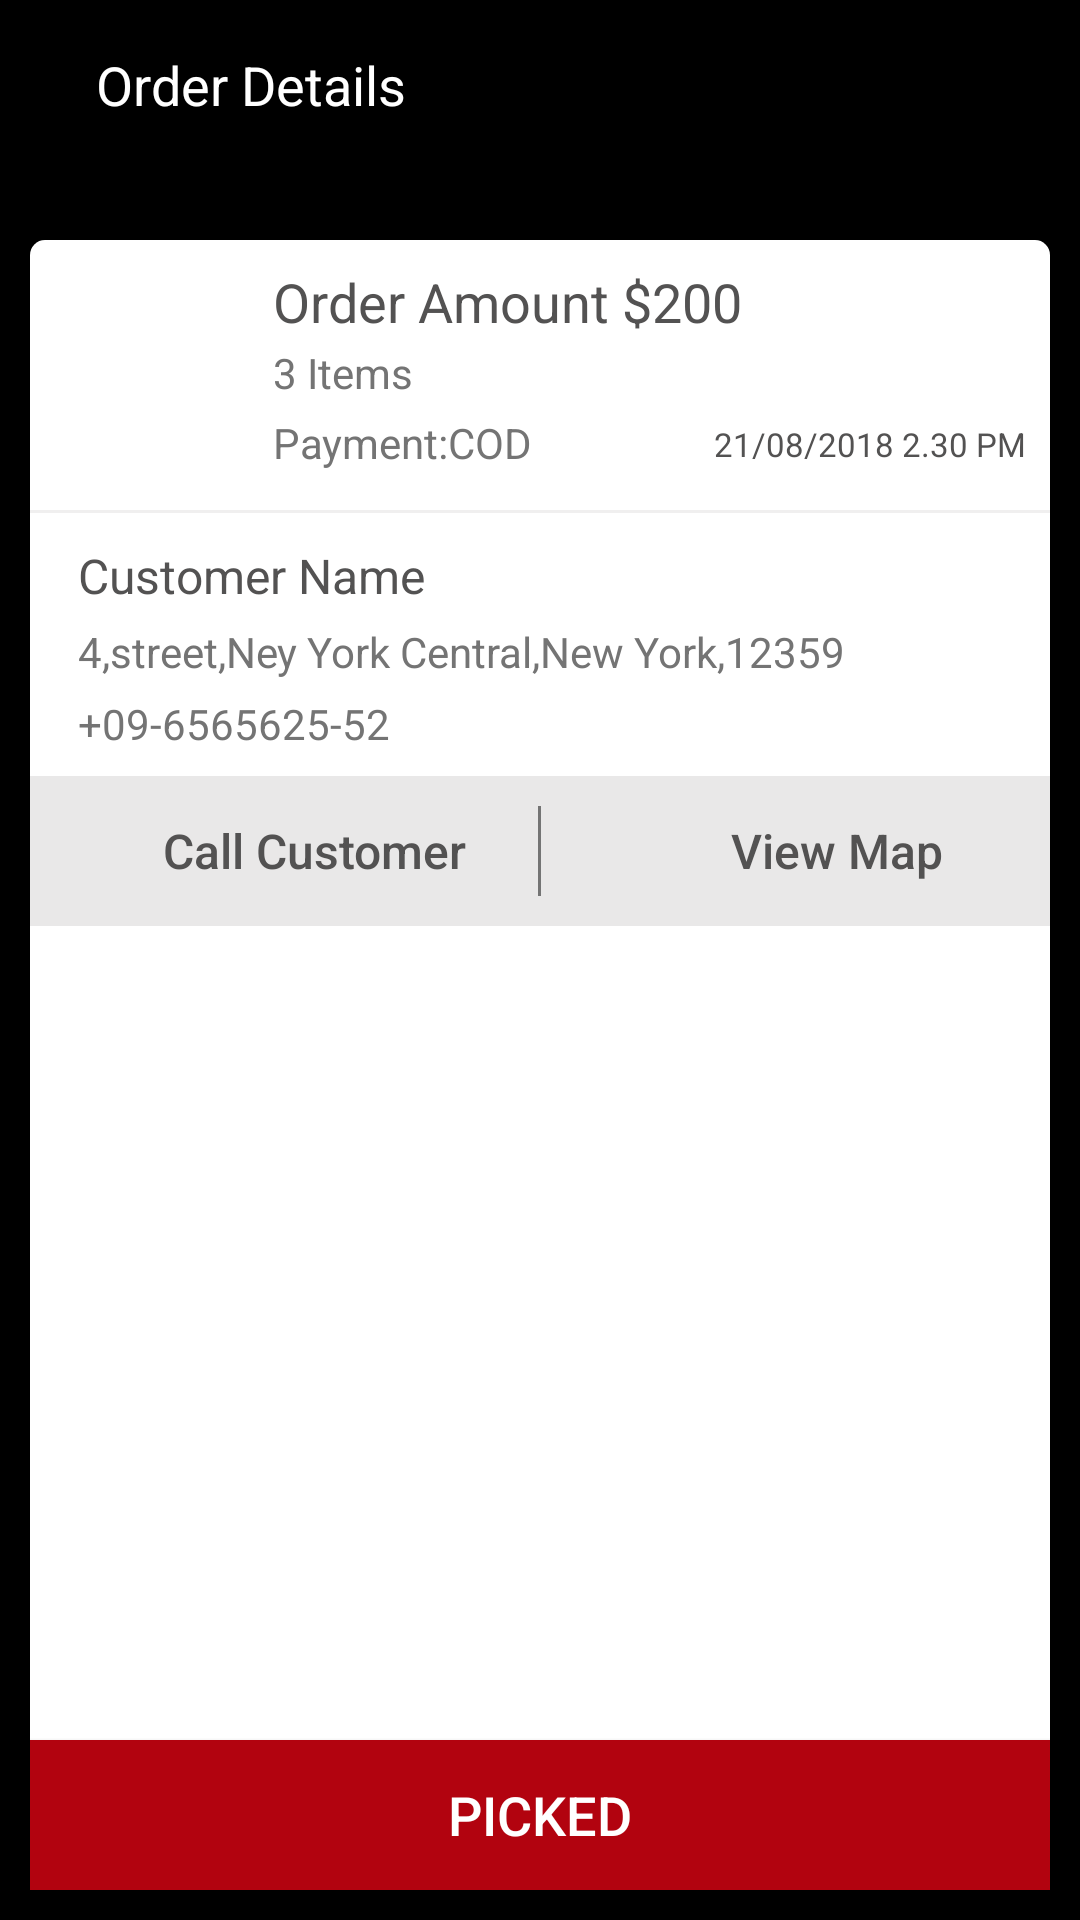

Layout XML and referenced resources for this Android screen:
<!-- AndroidManifest.xml: application theme Theme.Kingburger -->
<!-- res/layout/activity_delivery_boy_order_detail.xml -->
<?xml version="1.0" encoding="utf-8"?>

<androidx.constraintlayout.widget.ConstraintLayout xmlns:android="http://schemas.android.com/apk/res/android"
    xmlns:app="http://schemas.android.com/apk/res-auto"
    xmlns:tools="http://schemas.android.com/tools"
    android:layout_width="match_parent"
    android:layout_height="match_parent"
    tools:context=".activity.Favourite"
    tools:ignore="SpUsage">

    <ImageView
        android:id="@+id/iv_background"
        android:layout_width="0dp"
        android:layout_height="0dp"
        android:background="#000"
        android:contentDescription="@string/img_background"
        android:scaleType="fitXY"
        app:layout_constraintBottom_toBottomOf="parent"
        app:layout_constraintEnd_toEndOf="parent"
        app:layout_constraintStart_toStartOf="parent"
        app:layout_constraintTop_toTopOf="parent" />

    <TextView
        android:id="@+id/tv_itemName"
        android:layout_width="0dp"
        android:layout_height="33dp"
        android:layout_marginStart="32dp"
        android:layout_marginTop="16dp"
        android:maxLines="2"
        android:text="@string/order_details"
        android:textColor="@color/text_white"
        android:textSize="18dp"
        app:layout_constraintStart_toStartOf="parent"
        app:layout_constraintTop_toTopOf="parent" />

    <RelativeLayout
        android:id="@+id/rl_ListOrder"
        android:layout_width="match_parent"
        android:layout_height="0dp"
        android:layout_marginStart="10dp"
        android:layout_marginTop="80dp"
        android:layout_marginEnd="10dp"
        android:layout_marginBottom="10dp"
        android:background="@drawable/round_corner"
        app:layout_constraintBottom_toBottomOf="@+id/iv_background"
        app:layout_constraintEnd_toEndOf="parent"
        app:layout_constraintHorizontal_bias="0.0"
        app:layout_constraintStart_toStartOf="parent"
        app:layout_constraintTop_toTopOf="parent"
        app:layout_constraintVertical_bias="1.0">

        <RelativeLayout
            android:id="@+id/rel_main"
            android:layout_width="match_parent"
            android:layout_height="90dp"
            android:layout_below="@id/rel_header">

            <ImageView
                android:id="@+id/iv_status"
                android:layout_width="65dp"
                android:layout_height="65dp"
                android:layout_centerVertical="true"
                android:layout_marginStart="8dp"
                android:padding="8dp"
                android:src="@drawable/img_orderprocess" />


            <LinearLayout
                android:id="@+id/rel_middle"
                android:layout_width="wrap_content"
                android:layout_height="match_parent"
                android:layout_marginStart="8dp"
                android:layout_toEndOf="@+id/iv_status"
                android:orientation="vertical"
                android:paddingTop="10dp"
                android:paddingBottom="10dp"
                android:weightSum="3">

                <TextView
                    android:id="@+id/txt_orderAmount"
                    android:layout_width="wrap_content"
                    android:layout_height="0dp"
                    android:layout_weight="1"
                    android:gravity="center_vertical"
                    android:includeFontPadding="false"
                    android:lines="1"
                    android:text="Order Amount $200"
                    android:textColor="@color/darkGrey"
                    android:textSize="@dimen/large"
                    tools:ignore="SpUsage" />

                <TextView
                    android:id="@+id/txt_orderQuantity"
                    android:layout_width="wrap_content"
                    android:layout_height="0dp"
                    android:layout_weight="1"
                    android:gravity="center_vertical"
                    android:includeFontPadding="false"
                    android:lines="1"
                    android:text="3 Items"
                    android:textColor="@color/lightGrey"
                    android:textSize="@dimen/small"
                    tools:ignore="SpUsage" />

                <TextView
                    android:id="@+id/txt_orderPaymentStyle"
                    android:layout_width="wrap_content"
                    android:layout_height="0dp"
                    android:layout_weight="1"
                    android:gravity="center_vertical"
                    android:includeFontPadding="false"
                    android:lines="1"
                    android:text="Payment:COD"
                    android:textColor="@color/lightGrey"
                    android:textSize="@dimen/small"
                    tools:ignore="SpUsage" />
            </LinearLayout>

            <TextView
                android:id="@+id/txt_orderDateTime"
                android:layout_width="wrap_content"
                android:layout_height="wrap_content"
                android:layout_alignParentEnd="true"
                android:layout_alignParentBottom="true"
                android:layout_marginEnd="8dp"
                android:layout_marginBottom="15dp"
                android:gravity="center"
                android:includeFontPadding="false"
                android:text="21/08/2018 2.30 PM"
                android:textColor="@color/darkGrey"
                android:textSize="@dimen/tiny"
                tools:ignore="SpUsage" />
        </RelativeLayout>

        <ImageView
            android:id="@+id/divider"
            android:layout_width="match_parent"
            android:layout_height="1dp"
            android:layout_below="@id/rel_main"
            android:background="#F0EFEF" />

        <RelativeLayout
            android:id="@+id/rel_third"
            android:layout_width="match_parent"
            android:layout_height="wrap_content"
            android:layout_below="@+id/divider"
            android:layout_marginStart="16dp"
            android:layout_marginEnd="16dp">

            <TextView
                android:id="@+id/txt_name"
                android:layout_width="wrap_content"
                android:layout_height="wrap_content"
                android:layout_marginTop="10dp"
                android:lines="1"
                android:text="Customer Name"
                android:textColor="@color/darkGrey"
                android:textSize="@dimen/medium"
                tools:ignore="SpUsage" />

            <TextView
                android:id="@+id/txt_address"
                android:layout_width="wrap_content"
                android:layout_height="wrap_content"
                android:layout_below="@+id/txt_name"
                android:layout_marginTop="5dp"
                android:maxLines="2"
                android:paddingStart="0dp"
                android:paddingEnd="20dp"
                android:text="4,street,Ney York Central,New York,12359 "
                android:textColor="@color/lightGrey"
                android:textSize="@dimen/small"
                tools:ignore="SpUsage" />

            <TextView
                android:id="@+id/txt_contact"
                android:layout_width="wrap_content"
                android:layout_height="wrap_content"
                android:layout_below="@+id/txt_address"
                android:layout_marginTop="5dp"
                android:maxLines="1"
                android:text="+09-6565625-52"
                android:textColor="@color/lightGrey"
                android:textSize="@dimen/small"
                tools:ignore="SpUsage" />

        </RelativeLayout>


        <include
            android:id="@+id/rel_fourth"
            layout="@layout/custom_toobar"
            android:layout_width="match_parent"
            android:layout_height="wrap_content"
            android:layout_below="@+id/rel_third"
            android:layout_marginTop="8dp" />

        <androidx.recyclerview.widget.RecyclerView
            android:id="@+id/list_order"
            android:layout_width="match_parent"
            android:layout_height="match_parent"
            android:layout_above="@+id/btn_picked"
            android:layout_below="@+id/rel_fourth"
            android:paddingTop="8dp" />

        <Button
            android:id="@+id/btn_picked"
            style="@style/Delivery_button"
            android:layout_width="match_parent"
            android:layout_height="50dp"
            android:layout_alignParentBottom="true"
            android:background="@color/colorRed"
            android:text="Picked"
            android:textAllCaps="true"
            android:textColor="@color/text_white"
            android:textSize="@dimen/large"
            tools:ignore="SpUsage" />

        <ProgressBar
            android:id="@+id/progressBar"
            android:layout_width="wrap_content"
            android:layout_height="wrap_content"
            android:layout_centerInParent="true"
            android:visibility="gone" />
    </RelativeLayout>

</androidx.constraintlayout.widget.ConstraintLayout>
<!-- res/layout/custom_toobar.xml (included above) -->
<?xml version="1.0" encoding="utf-8"?>

<RelativeLayout xmlns:android="http://schemas.android.com/apk/res/android"
    android:layout_width="match_parent"
    android:layout_height="wrap_content"
    xmlns:tools="http://schemas.android.com/tools"
    tools:context=".activity.deliveryBoySection.DeliveryBoyOrderDetail">
    <RelativeLayout
        android:id="@+id/rel_fourth"
        android:layout_width="match_parent"
        android:layout_height="50dp"
        android:background="#E9E8E8">

        <RelativeLayout
            android:layout_width="match_parent"
            android:layout_height="wrap_content"
            android:layout_toStartOf="@+id/divider1">

            <LinearLayout
                android:layout_width="wrap_content"
                android:layout_centerHorizontal="true"
                android:orientation="horizontal"
                android:layout_height="match_parent">

                <ImageView
                    android:layout_width="18dp"
                    android:layout_marginEnd="8dp"
                    android:layout_height="match_parent"
                    android:adjustViewBounds="true"
                    android:src="@drawable/btn_call" />

                <Button
                    android:id="@+id/btn_call"
                    style="@style/Delivery_button"
                    android:layout_width="wrap_content"
                    android:layout_marginEnd="5dp"
                    android:background="@android:color/transparent"

                    android:gravity="start|center_vertical"
                    android:text="@string/txt_call_customer"
                    android:textColor="@color/darkGrey"
                    android:textSize="16dp"
                    tools:ignore="SpUsage" />
            </LinearLayout>
        </RelativeLayout>

        <ImageView
            android:id="@+id/divider1"
            android:layout_width="1dp"
            android:layout_height="match_parent"
            android:layout_centerInParent="true"
            android:paddingBottom="10dp"
            android:paddingTop="10dp"
            android:src="@color/lightGrey" />

        <RelativeLayout
            android:layout_width="match_parent"
            android:layout_height="wrap_content"
            android:layout_toEndOf="@+id/divider1">
            <LinearLayout
                android:layout_width="wrap_content"
                android:layout_centerHorizontal="true"
                android:orientation="horizontal"
                android:layout_height="match_parent">

                <ImageView
                    android:layout_width="20dp"
                    android:layout_marginEnd="8dp"
                    android:layout_height="match_parent"
                    android:adjustViewBounds="true"
                    android:src="@drawable/btn_map" />

                <Button
                    android:id="@+id/btn_map"
                    style="@style/Delivery_button"
                    android:layout_width="wrap_content"
                    android:text="@string/txt_view_map"
                    android:background="@android:color/transparent"
                    android:textColor="@color/darkGrey"
                    android:textSize="16dp"
                    tools:ignore="SpUsage" />
            </LinearLayout>
        </RelativeLayout>
    </RelativeLayout>

</RelativeLayout>
<!-- resources referenced by this layout -->
<resources>
  <color name="colorRed">#B2030F</color>
  <color name="darkGrey">#535252</color>
  <color name="lightGrey">#747474</color>
  <color name="text_white">#ffffff</color>
  <dimen name="large">18dp</dimen>
  <dimen name="medium">16dp</dimen>
  <dimen name="small">14dp</dimen>
  <dimen name="tiny">11dp</dimen>
  <!-- drawable round_corner (drawable) -->
  <?xml version="1.0" encoding="utf-8"?>
  
  <shape xmlns:android="http://schemas.android.com/apk/res/android">
      <solid android:color="#ffffff"/>
      <corners android:topLeftRadius="5dp" android:topRightRadius="5dp"
          android:bottomLeftRadius="5dp" android:bottomRightRadius="5dp"/>
  
  </shape>
  <string name="img_background">background</string>
  <string name="order_details">Order Details</string>
  <string name="txt_call_customer">Call Customer</string>
  <string name="txt_view_map">View Map</string>
  <style name="Delivery_button">
          <item name="android:layout_width">match_parent</item>
          <item name="android:layout_height">match_parent</item>
          <item name="android:layout_centerVertical">true</item>
          <item name="android:gravity">center</item>
          <item name="android:textColor">@color/text_black</item>
          <item name="android:maxLines">1</item>
          <item name="android:textAllCaps">false</item>
          <item name="background">@android:color/transparent</item>
      </style>
  <style name="Theme.Kingburger" parent="Theme.MaterialComponents.DayNight.NoActionBar">
          
          <item name="colorPrimary">@color/purple_500</item>
          <item name="colorPrimaryVariant">@color/purple_700</item>
          <item name="colorOnPrimary">@color/white</item>
          
          <item name="colorSecondary">@color/teal_200</item>
          <item name="colorSecondaryVariant">@color/teal_700</item>
          <item name="colorOnSecondary">@color/black</item>
          
          <item name="android:statusBarColor" tools:targetApi="l">?attr/colorPrimaryVariant</item>
          
      </style>
  <color name="text_black">#000000</color>
  <color name="purple_500">#FF6200EE</color>
  <color name="purple_700">#FF3700B3</color>
  <color name="white">#FFFFFF</color>
  <color name="teal_200">#FF03DAC5</color>
  <color name="teal_700">#FF018786</color>
  <color name="black">#FF000000</color>
</resources>
